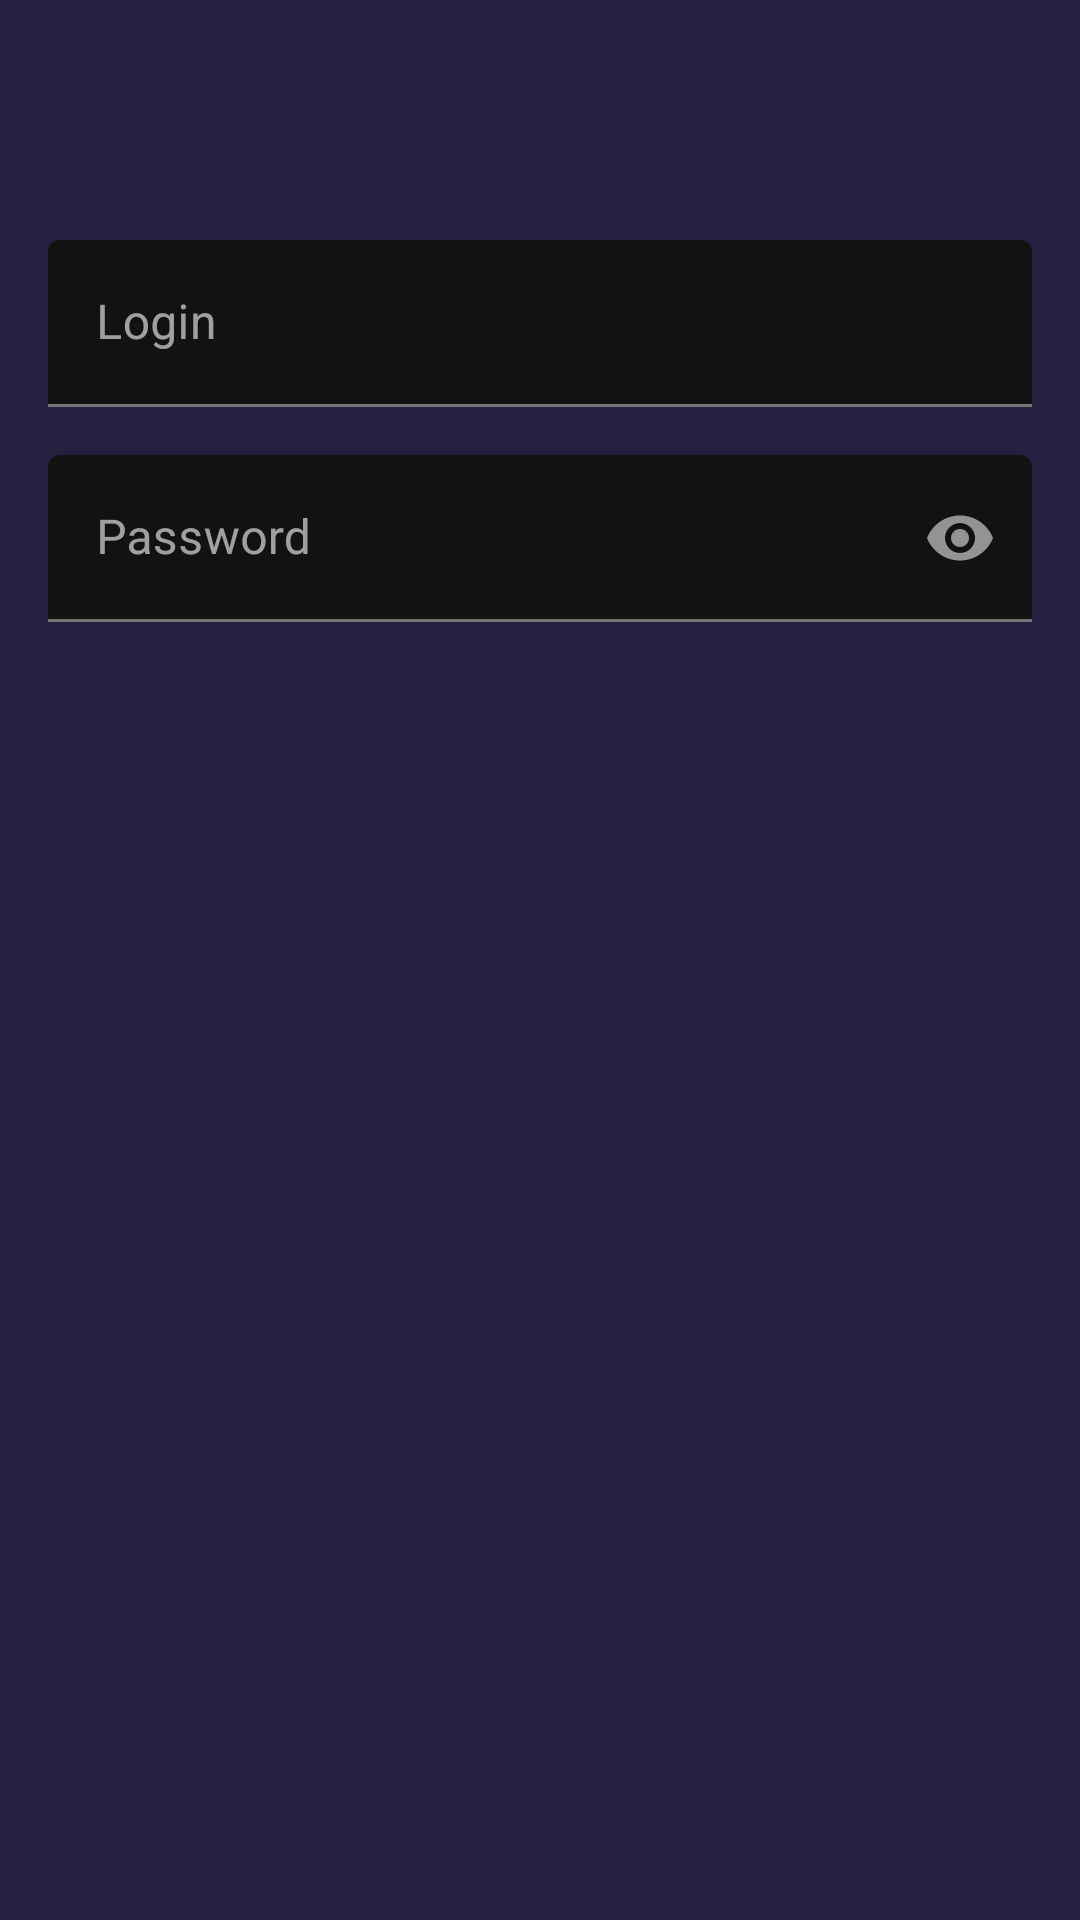

Produce the Android XML layout that renders to this screen, including the resource entries it uses.
<!-- AndroidManifest.xml: application theme AppTheme -->
<!-- res/layout/activity_login.xml -->
<?xml version="1.0" encoding="utf-8"?>
<LinearLayout xmlns:android="http://schemas.android.com/apk/res/android"
    xmlns:app="http://schemas.android.com/apk/res-auto"
    xmlns:tools="http://schemas.android.com/tools"
    android:id="@+id/root"
    android:layout_width="match_parent"
    android:layout_height="match_parent"
    android:background="@color/colorPrimaryDark"
    android:orientation="vertical"
    tools:context=".ui.login.LoginActivity">

    <LinearLayout
        android:layout_width="match_parent"
        android:layout_height="wrap_content"
        android:layout_marginTop="80dp"
        android:layout_weight="0"
        android:orientation="vertical"
        android:paddingLeft="16dp"
        android:paddingRight="16dp"
        app:layout_constraintBottom_toBottomOf="parent"
        app:layout_constraintEnd_toEndOf="parent"
        app:layout_constraintStart_toStartOf="parent"
        app:layout_constraintTop_toTopOf="parent">

        <com.google.android.material.textfield.TextInputLayout
            android:id="@+id/loginLayout"
            android:layout_width="match_parent"
            android:layout_height="wrap_content"
            android:layout_marginBottom="16dp"
            app:boxBackgroundColor="@color/colorLightBackground"
            app:errorIconDrawable="@android:color/transparent"
            app:errorTextColor="@color/colorError">

            <com.google.android.material.textfield.TextInputEditText
                android:id="@+id/loginEditText"
                android:layout_width="match_parent"
                android:layout_height="wrap_content"
                android:hint="@string/login"
                android:imeOptions="actionNext"
                android:inputType="phone"
                android:lines="1"
                android:maxLength="16" />
        </com.google.android.material.textfield.TextInputLayout>

        <com.google.android.material.textfield.TextInputLayout
            android:id="@+id/passLayout"
            android:layout_width="match_parent"
            android:layout_height="wrap_content"
            app:boxBackgroundColor="@color/colorLightBackground"
            app:endIconMode="password_toggle"
            app:errorIconDrawable="@android:color/transparent"
            app:errorTextColor="@color/colorError">

            <com.google.android.material.textfield.TextInputEditText
                android:id="@+id/passEditText"
                android:layout_width="match_parent"
                android:layout_height="wrap_content"
                android:hint="@string/password"
                android:imeOptions="actionDone"
                android:inputType="textPassword"
                android:lines="1"
                android:maxLength="8" />
        </com.google.android.material.textfield.TextInputLayout>
    </LinearLayout>

    <ScrollView
        android:layout_width="match_parent"
        android:layout_height="wrap_content"
        android:layout_weight="1">


        <androidx.constraintlayout.widget.ConstraintLayout
            android:layout_width="match_parent"
            android:layout_height="wrap_content"
            android:layout_gravity="bottom"
            android:orientation="vertical">

            <LinearLayout
                android:layout_width="match_parent"
                android:layout_height="wrap_content"
                android:orientation="vertical"
                app:layout_constraintBottom_toBottomOf="parent"
                app:layout_constraintEnd_toEndOf="parent"
                app:layout_constraintStart_toStartOf="parent"
                app:layout_constraintTop_toTopOf="parent">

                <Button
                    android:id="@+id/loginButton"
                    style="@style/AppTheme.LoginButton"
                    android:layout_width="match_parent"
                    android:layout_height="wrap_content"
                    android:layout_margin="16dp"
                    android:text="@string/sign_in"
                    android:textColor="@color/colorPrimary" />
            </LinearLayout>

            <ProgressBar
                android:id="@+id/progressBar"
                style="@style/Widget.AppCompat.ProgressBar"
                android:layout_width="match_parent"
                android:layout_height="wrap_content"
                android:visibility="gone"
                app:layout_constraintBottom_toBottomOf="parent"
                app:layout_constraintEnd_toEndOf="parent"
                app:layout_constraintStart_toStartOf="parent"
                app:layout_constraintTop_toTopOf="parent" />

        </androidx.constraintlayout.widget.ConstraintLayout>


    </ScrollView>

</LinearLayout>
<!-- resources referenced by this layout -->
<resources>
  <color name="colorError">#FF575D</color>
  <color name="colorPrimary">#23213F</color>
  <color name="colorPrimaryDark">#23213F</color>
  <string name="login">Login</string>
  <string name="password">Password</string>
  <string name="sign_in">Sign in</string>
  <style name="AppTheme.LoginButton" parent="Widget.MaterialComponents.Button">
          <item name="android:paddingTop">16dp</item>
          <item name="android:paddingBottom">16dp</item>
      </style>
  <style name="AppTheme" parent="Theme.MaterialComponents.NoActionBar">
          <item name="colorPrimary">@color/colorAccent</item>
          <item name="colorPrimaryDark">@color/colorPrimaryDark</item>
          <item name="colorAccent">@color/colorAccent</item>
          <item name="android:statusBarColor" tools:targetApi="lollipop">@color/colorLightBackground
          </item>
          <item name="android:windowContentTransitions" tools:targetApi="lollipop">true</item>
          <item name="android:homeAsUpIndicator">@drawable/back</item>
          <item name="android:actionMenuTextColor">@color/action_text_color</item>
          <item name="colorBackgroundFloating">@color/colorLightBackground</item>
          <item name="snackbarStyle">@style/Widget.Design.Snackbar</item>
          <item name="searchViewStyle">@style/AppTheme.SearchView</item>
      </style>
  <color name="colorAccent">#1EF0D7</color>
  <!-- drawable back (drawable) -->
  <vector xmlns:android="http://schemas.android.com/apk/res/android"
      android:width="24dp"
      android:height="24dp"
      android:tint="#1EF0D7"
      android:viewportWidth="24.0"
      android:viewportHeight="24.0">
      <path
          android:fillColor="#1EF0D7"
          android:pathData="M20,11H7.83l5.59,-5.59L12,4l-8,8 8,8 1.41,-1.41L7.83,13H20v-2z" />
  </vector>
  <style name="AppTheme.SearchView" parent="Widget.AppCompat.SearchView">
          <item name="searchHintIcon">@null</item>
          <item name="closeIcon">@drawable/close</item>
          <item name="android:maxWidth">99999dp</item>
          <item name="android:paddingRight">4dp</item>
          <item name="android:paddingEnd">4dp</item>
          <item name="android:fontFamily">sans-serif</item>
      </style>
  <!-- drawable close (drawable) -->
  <vector android:height="24dp" android:tint="#1EF0D7"
      android:viewportHeight="24.0" android:viewportWidth="24.0"
      android:width="24dp" xmlns:android="http://schemas.android.com/apk/res/android">
      <path android:fillColor="#1EF0D7" android:pathData="M19,6.41L17.59,5 12,10.59 6.41,5 5,6.41 10.59,12 5,17.59 6.41,19 12,13.41 17.59,19 19,17.59 13.41,12z"/>
  </vector>
</resources>
